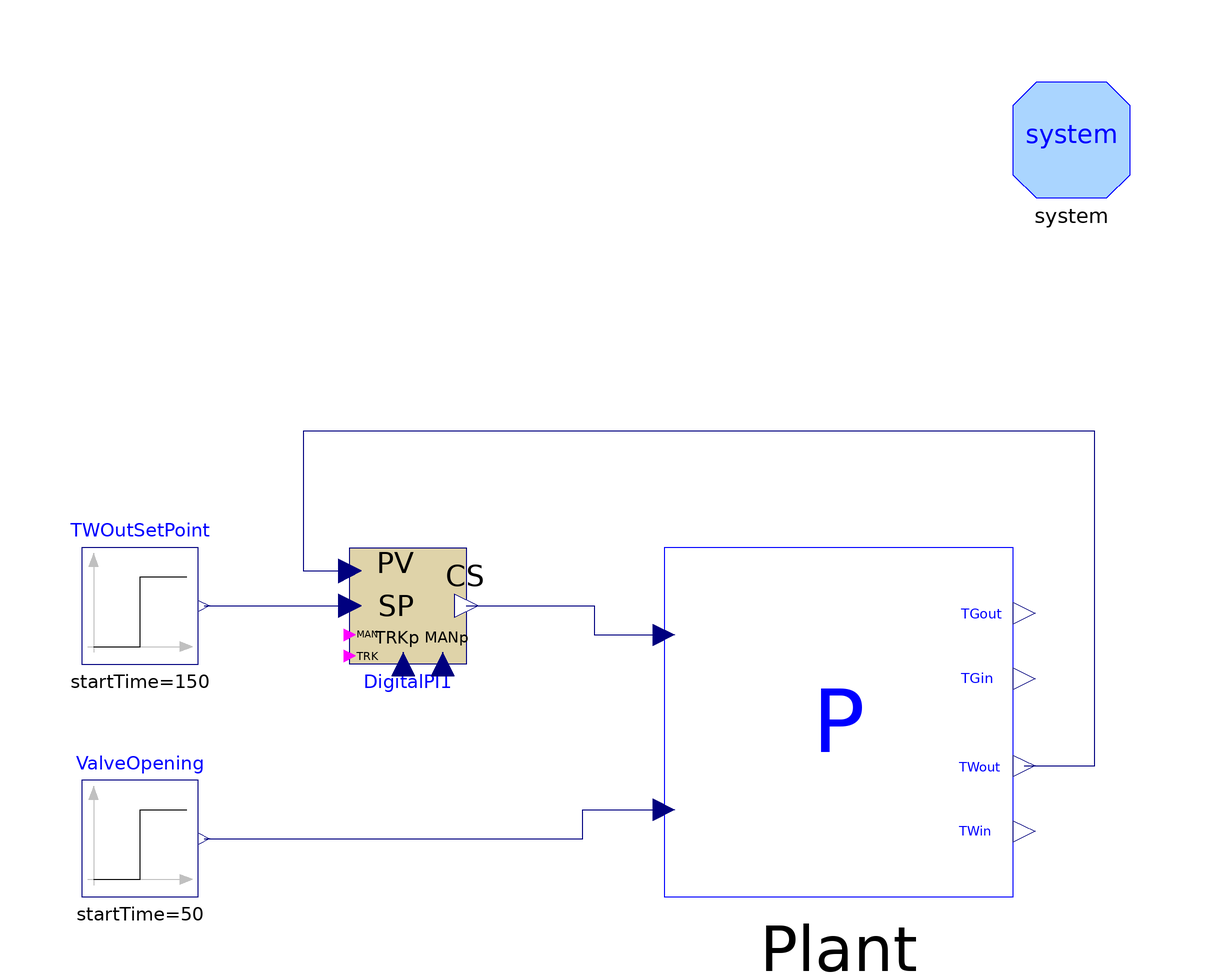

The component connection diagram of the Modelica model below, drawn from its own Placement and Line annotations.

model ClosedLoopDigitalSimulator

        HRBPlant Plant annotation (Placement(transformation(extent={{20,-40},{
                  80,20}}, rotation=0)));
        Modelica.Blocks.Sources.Step ValveOpening(
          height=-0.1,
          offset=1,
          startTime=50) annotation (Placement(transformation(extent={{-80,-40},
                  {-60,-20}},rotation=0)));
        Modelica.Blocks.Sources.Step TWOutSetPoint(
          offset=330,
          height=10,
          startTime=150) annotation (Placement(transformation(extent={{-80,0},{
                  -60,20}}, rotation=0)));
        DigitalPI DigitalPI1(
          Kp=0.3,
          Ti=12,
          CSmax=11,
          CSmin=5,
          samplePeriod=0.4,
          CSstart=6.2,
          StartSteadyState=true) annotation (Placement(transformation(extent={{
                  -34,20},{-14,0}}, rotation=0)));
        inner System system
          annotation (Placement(transformation(extent={{80,80},{100,100}})));
      equation
        connect(ValveOpening.y, Plant.ValveOpening) annotation (Line(points={{-59,
                -30},{6,-30},{6,-25},{20,-25}}, color={0,0,127}));
        connect(DigitalPI1.CSport, Plant.GasFlowRate) annotation (Line(points={
                {-14,10},{8,10},{8,5},{20,5}}, color={0,0,127}));
        connect(TWOutSetPoint.y, DigitalPI1.SPport)
          annotation (Line(points={{-59,10},{-34,10}}, color={0,0,127}));
        connect(Plant.WaterOut_T, DigitalPI1.PVport) annotation (Line(points={{
                81.875,-17.5},{94,-17.5},{94,40},{-42,40},{-42,16},{-34,16}},
              color={0,0,127}));
        annotation (
          Diagram(graphics),
          experiment(
            StopTime=300,
            Interval=0.1,
            Tolerance=1e-006,
            Algorithm="Dassl"),
          Documentation(revisions="<html>
<ul>
<li><i>25 Apr 2005</i>
    by <a href=\"mailto:francesco.casella@polimi.it\">Francesco
Casella</a>:<br>
    First release.</li>
</ul>
</html>
", info="<html>
This model simulates simple digital control system for the HRB. The water outlet temperature is controlled to the set point by a PI controller, despite the disturbances on the water flow rate.</p>
<p>Simulate for 300 s. the system starts at steady state; at t = 50 s, the water flow rate is reduced by 10%; at t = 150 s, the water temperature set point is increased by 10 K.
</html>"));
      end ClosedLoopDigitalSimulator;